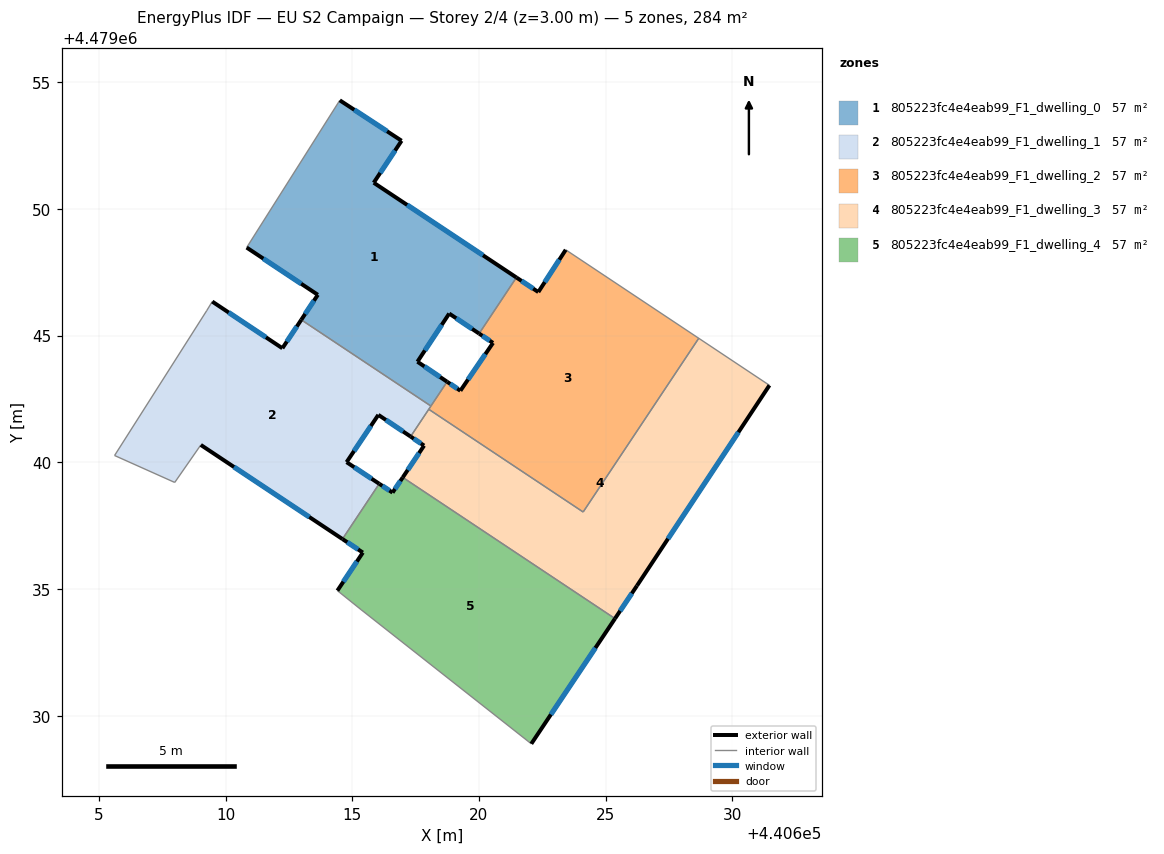
=== STOREY PLAN SPEC (per zone: floor XY polygon, exterior-wall plan segments, windows/doors) ===
zone 1: 805223fc4e4eab99_F1_dwelling_0  (56.7 m²)
  floor: (440618.74, 4479043.18) (440617.57, 4479043.97) (440618.82, 4479045.87) (440620.01, 4479045.08) (440621.48, 4479047.29) (440615.85, 4479051.03) (440616.95, 4479052.69) (440614.51, 4479054.28) (440610.83, 4479048.47) (440613.64, 4479046.61) (440612.99, 4479045.62) (440618.10, 4479042.22)
  exterior wall: (440614.51, 4479054.28) – (440616.95, 4479052.69)  [2.9 m]
    window: (440615.08, 4479053.91) – (440616.38, 4479053.06)  [2.5 m²]
  exterior wall: (440616.95, 4479052.69) – (440615.85, 4479051.03)  [2.0 m]
    window: (440616.69, 4479052.30) – (440616.10, 4479051.42)  [1.7 m²]
  exterior wall: (440615.85, 4479051.03) – (440621.48, 4479047.29)  [6.8 m]
    window: (440617.17, 4479050.16) – (440620.16, 4479048.17)  [5.7 m²]
  exterior wall: (440620.01, 4479045.08) – (440618.83, 4479045.87)  [1.4 m]
    window: (440619.73, 4479045.26) – (440619.10, 4479045.68)  [1.2 m²]
  exterior wall: (440618.83, 4479045.87) – (440617.57, 4479043.97)  [2.3 m]
    window: (440618.53, 4479045.42) – (440617.87, 4479044.41)  [1.9 m²]
  exterior wall: (440617.57, 4479043.97) – (440618.74, 4479043.18)  [1.4 m]
    window: (440617.85, 4479043.78) – (440618.47, 4479043.36)  [1.2 m²]
  exterior wall: (440612.99, 4479045.62) – (440613.64, 4479046.61)  [1.2 m]
    window: (440613.14, 4479045.85) – (440613.49, 4479046.38)  [1.0 m²]
  exterior wall: (440613.64, 4479046.61) – (440610.83, 4479048.47)  [3.4 m]
    window: (440612.98, 4479047.04) – (440611.49, 4479048.04)  [2.9 m²]
  interior walls: 4
zone 2: 805223fc4e4eab99_F1_dwelling_1  (56.7 m²)
  floor: (440616.06, 4479039.15) (440614.78, 4479040.00) (440616.03, 4479041.87) (440617.30, 4479041.01) (440618.10, 4479042.22) (440612.99, 4479045.62) (440612.24, 4479044.50) (440609.48, 4479046.34) (440609.25, 4479045.98) (440605.62, 4479040.27) (440607.99, 4479039.20) (440609.02, 4479040.68) (440614.61, 4479036.97)
  exterior wall: (440609.48, 4479046.34) – (440612.24, 4479044.50)  [3.3 m]
    window: (440610.12, 4479045.91) – (440611.60, 4479044.93)  [2.8 m²]
  exterior wall: (440612.24, 4479044.50) – (440612.99, 4479045.62)  [1.3 m]
    window: (440612.42, 4479044.76) – (440612.81, 4479045.36)  [1.1 m²]
  exterior wall: (440617.30, 4479041.01) – (440616.03, 4479041.87)  [1.5 m]
    window: (440617.00, 4479041.22) – (440616.33, 4479041.67)  [1.3 m²]
  exterior wall: (440616.03, 4479041.87) – (440614.78, 4479040.00)  [2.2 m]
    window: (440615.74, 4479041.43) – (440615.07, 4479040.44)  [1.9 m²]
  exterior wall: (440614.78, 4479040.00) – (440616.06, 4479039.15)  [1.5 m]
    window: (440615.08, 4479039.81) – (440615.76, 4479039.35)  [1.3 m²]
  exterior wall: (440614.61, 4479036.97) – (440609.02, 4479040.68)  [6.7 m]
    window: (440613.30, 4479037.84) – (440610.33, 4479039.81)  [5.7 m²]
  interior walls: 8
zone 3: 805223fc4e4eab99_F1_dwelling_2  (56.7 m²)
  floor: (440624.11, 4479038.04) (440628.67, 4479044.89) (440623.42, 4479048.38) (440622.34, 4479046.72) (440621.48, 4479047.29) (440620.01, 4479045.08) (440620.55, 4479044.71) (440619.27, 4479042.82) (440618.74, 4479043.18) (440618.02, 4479042.09)
  exterior wall: (440619.27, 4479042.82) – (440620.55, 4479044.71)  [2.3 m]
    window: (440619.57, 4479043.27) – (440620.25, 4479044.27)  [1.9 m²]
  exterior wall: (440620.55, 4479044.71) – (440620.01, 4479045.08)  [0.7 m]
    window: (440620.43, 4479044.80) – (440620.13, 4479044.99)  [0.6 m²]
  exterior wall: (440621.48, 4479047.29) – (440622.34, 4479046.72)  [1.0 m]
    window: (440621.68, 4479047.16) – (440622.14, 4479046.85)  [0.9 m²]
  exterior wall: (440622.34, 4479046.72) – (440623.42, 4479048.38)  [2.0 m]
    window: (440622.60, 4479047.11) – (440623.17, 4479047.99)  [1.7 m²]
  exterior wall: (440618.74, 4479043.18) – (440619.27, 4479042.82)  [0.6 m]
    window: (440618.86, 4479043.09) – (440619.14, 4479042.91)  [0.5 m²]
  interior walls: 6
zone 4: 805223fc4e4eab99_F1_dwelling_3  (56.7 m²)
  floor: (440626.23, 4479035.13) (440631.46, 4479043.04) (440628.67, 4479044.89) (440624.11, 4479038.04) (440618.02, 4479042.09) (440617.30, 4479041.01) (440617.83, 4479040.66) (440616.99, 4479039.40) (440625.37, 4479033.83)
  exterior wall: (440631.46, 4479043.04) – (440626.23, 4479035.13)  [9.5 m]
    window: (440630.24, 4479041.19) – (440627.46, 4479036.98)  [8.0 m²]
  exterior wall: (440626.23, 4479035.13) – (440625.37, 4479033.83)  [1.6 m]
    window: (440626.03, 4479034.83) – (440625.57, 4479034.14)  [1.3 m²]
  exterior wall: (440616.99, 4479039.40) – (440617.83, 4479040.66)  [1.5 m]
    window: (440617.19, 4479039.70) – (440617.64, 4479040.36)  [1.3 m²]
  exterior wall: (440617.83, 4479040.66) – (440617.30, 4479041.01)  [0.6 m]
    window: (440617.71, 4479040.74) – (440617.43, 4479040.93)  [0.5 m²]
  interior walls: 5
zone 5: 805223fc4e4eab99_F1_dwelling_4  (56.7 m²)
  floor: (440622.06, 4479028.89) (440625.37, 4479033.83) (440616.99, 4479039.40) (440616.59, 4479038.80) (440616.06, 4479039.15) (440614.61, 4479036.97) (440615.42, 4479036.44) (440614.41, 4479034.93) (440615.35, 4479034.18)
  exterior wall: (440614.41, 4479034.93) – (440615.42, 4479036.44)  [1.8 m]
    window: (440614.65, 4479035.29) – (440615.18, 4479036.09)  [1.5 m²]
  exterior wall: (440615.42, 4479036.44) – (440614.61, 4479036.97)  [1.0 m]
    window: (440615.23, 4479036.56) – (440614.80, 4479036.85)  [0.8 m²]
  exterior wall: (440616.06, 4479039.15) – (440616.59, 4479038.80)  [0.6 m]
    window: (440616.19, 4479039.07) – (440616.47, 4479038.88)  [0.5 m²]
  exterior wall: (440616.59, 4479038.80) – (440616.99, 4479039.40)  [0.7 m]
    window: (440616.68, 4479038.94) – (440616.90, 4479039.26)  [0.6 m²]
  exterior wall: (440625.37, 4479033.83) – (440622.07, 4479028.89)  [5.9 m]
    window: (440624.59, 4479032.68) – (440622.84, 4479030.05)  [5.0 m²]
  interior walls: 4

=== DERIVED (storey summary) ===
Building: EU S2 Campaign
Storey: 2 of 4  (floor level z = 3.00 m)
Storey gross floor area: 283.7 m²
Zones on this storey: 5
  - 805223fc4e4eab99_F1_dwelling_0: floor 56.7 m²; exterior wall 21.3 m (64.0 m²); 8 window(s) 18.1 m²; WWR 28.3%
  - 805223fc4e4eab99_F1_dwelling_1: floor 56.7 m²; exterior wall 16.7 m (50.1 m²); 6 window(s) 14.2 m²; WWR 28.3%
  - 805223fc4e4eab99_F1_dwelling_2: floor 56.7 m²; exterior wall 6.6 m (19.8 m²); 5 window(s) 5.6 m²; WWR 28.3%
  - 805223fc4e4eab99_F1_dwelling_3: floor 56.7 m²; exterior wall 13.2 m (39.6 m²); 4 window(s) 11.2 m²; WWR 28.3%
  - 805223fc4e4eab99_F1_dwelling_4: floor 56.7 m²; exterior wall 10.1 m (30.2 m²); 5 window(s) 8.5 m²; WWR 28.3%
Zone adjacency (shared interzone walls):
  - 805223fc4e4eab99_F1_dwelling_0 ↔ 805223fc4e4eab99_F1_dwelling_1
  - 805223fc4e4eab99_F1_dwelling_0 ↔ 805223fc4e4eab99_F1_dwelling_2
  - 805223fc4e4eab99_F1_dwelling_1 ↔ 805223fc4e4eab99_F1_dwelling_2
  - 805223fc4e4eab99_F1_dwelling_1 ↔ 805223fc4e4eab99_F1_dwelling_3
  - 805223fc4e4eab99_F1_dwelling_1 ↔ 805223fc4e4eab99_F1_dwelling_4
  - 805223fc4e4eab99_F1_dwelling_2 ↔ 805223fc4e4eab99_F1_dwelling_3
  - 805223fc4e4eab99_F1_dwelling_3 ↔ 805223fc4e4eab99_F1_dwelling_4